Photos from the image-classification dataset "marsortho-i2i" in the GitHub repository jejuchild/MarsLab. Its 2 classes are: HiRISE, Mastcam.

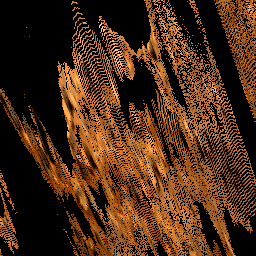
Label: Mastcam

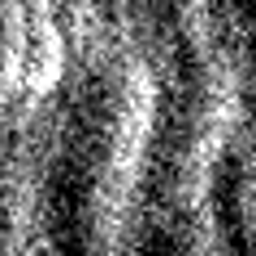
Label: HiRISE

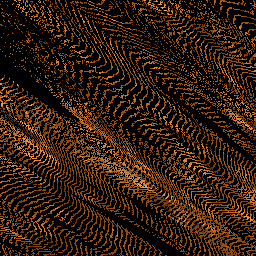
Label: Mastcam

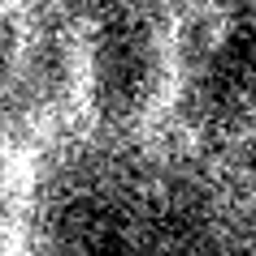
Label: HiRISE

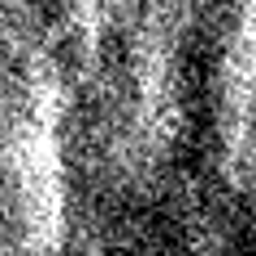
Label: HiRISE

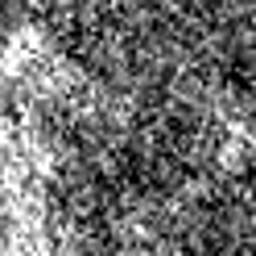
Label: HiRISE
